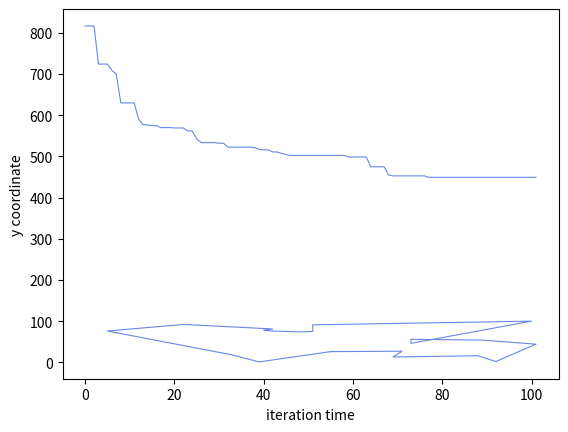

Generate this figure with matplotlib:
import math
import random
import pandas as pd
import matplotlib.pyplot as plt
from matplotlib.pylab import mpl

# fitness calculation
def calFitness(line,dis_matrix):
    dis_sum = 0
    dis = 0
    for i in range(len(line)):
        if i<len(line)-1:
            dis = dis_matrix.loc[line[i],line[i+1]]#
            dis_sum = dis_sum+dis
        else:
            dis = dis_matrix.loc[line[i],line[0]]
            dis_sum = dis_sum+dis
    return round(dis_sum,1)

# tournament select
def tournament_select(pops,popsize,fits,tournament_size):
    new_pops,new_fits = [],[]
    while len(new_pops)<len(pops):
        tournament_list = random.sample(range(0,popsize),tournament_size)
        tournament_fit = [fits[i] for i in tournament_list]

        tournament_df = pd.DataFrame([tournament_list,tournament_fit]).transpose().sort_values(by=1).reset_index(drop=True)

        fit = tournament_df.iloc[0,1]
        pop = pops[int(tournament_df.iloc[0,0])]
        new_pops.append(pop)
        new_fits.append(fit)
    return new_pops,new_fits


def crossover(popsize,parent1_pops,parent2_pops,pc):
    child_pops = []
    for i in range(popsize):

        child = [None]*len(parent1_pops[i])
        parent1 = parent1_pops[i]
        parent2 = parent2_pops[i]
        if random.random() >= pc:
            child = parent1.copy()
            random.shuffle(child)
        else:
            start_pos = random.randint(0,len(parent1)-1)
            end_pos = random.randint(0,len(parent1)-1)
            if start_pos>end_pos:
                tem_pop = start_pos
                start_pos = end_pos
                end_pos = tem_pop
            child[start_pos:end_pos+1] = parent1[start_pos:end_pos+1].copy()
            # parent2 -> child
            list1 = list(range(end_pos+1,len(parent2)))
            list2 = list(range(0,start_pos))
            list_index = list1+list2
            j = -1
            for i in list_index:
                for j in range(j+1,len(parent2)):
                    if parent2[j] not in child:
                        child[i] = parent2[j]
                        break
        child_pops.append(child)
    return child_pops


def mutate(pops,pm):
    pops_mutate = []
    for i in range(len(pops)):
        pop = pops[i].copy()
        t = random.randint(1,5)
        count = 0
        while count < t:
            if random.random() < pm: 
                    mut_pos1 = random.randint(0,len(pop)-1)  
                    mut_pos2 = random.randint(0,len(pop)-1)
                    if mut_pos1 != mut_pos2:
                        tem = pop[mut_pos1]
                        pop[mut_pos1] = pop[mut_pos2]
                        pop[mut_pos2] = tem
            pops_mutate.append(pop)
            count +=1
    return pops_mutate


def draw_path(line,CityCoordinates):
    x,y= [],[]
    for i in line:
        Coordinate = CityCoordinates[i]
        x.append(Coordinate[0])
        y.append(Coordinate[1])
    x.append(x[0])
    y.append(y[0])
    plt.plot(x, y,'r-', color='#4169E1', alpha=0.8, linewidth=0.8)
    plt.xlabel('x coordinate')
    plt.ylabel('y coordinate')
    plt.savefig('result1.png')
    plt.show()

if __name__ == '__main__':

    CityNum = 20 
    MinCoordinate = 0
    MaxCoordinate = 101
    #GA
    generation = 100 
    popsize = 100   
    tournament_size = 5 
    pc = 0.95   #crossOver proba
    pm = 0.1    #mutation proba

    # set city size, we use a set of numbers for test, while we can generate a set of random city Coordinates.
    # CityCoordinates = [(random.randint(MinCoordinate,MaxCoordinate),random.randint(MinCoordinate,MaxCoordinate)) for i in range(CityNum)]
    CityCoordinates = [(88, 16),(42, 76),(5, 76),(69, 13),(73, 56),(100, 100),(22, 92),(48, 74),(73, 46),(39, 1),(51, 75),(92, 2),(101, 44),(55, 26),(71, 27),(42, 81),(51, 91),(89, 54),(33, 18),(40, 78)]  #test cases
    dis_matrix = pd.DataFrame(data=None,columns=range(len(CityCoordinates)),index=range(len(CityCoordinates)))
    for i in range(len(CityCoordinates)):
        xi,yi = CityCoordinates[i][0],CityCoordinates[i][1]
        for j in range(len(CityCoordinates)):
            xj,yj = CityCoordinates[j][0],CityCoordinates[j][1]
            dis_matrix.iloc[i,j] = round(math.sqrt((xi-xj)**2+(yi-yj)**2),2)  #generate a matrix with coordinate's distance.

    iteration = 0
    pops = [random.sample([i for i in list(range(len(CityCoordinates)))],len(CityCoordinates)) for j in range(popsize)]


    fits = [None]*popsize
    for i in range(popsize):
        fits[i] = calFitness(pops[i],dis_matrix)

    best_fit = min(fits)
    best_pop = pops[fits.index(best_fit)]
    print('first opimal %.1f' % (best_fit))
    best_fit_list = []
    best_fit_list.append(best_fit)

    while iteration <= generation:

        pop1,fits1 = tournament_select(pops,popsize,fits,tournament_size)
        pop2,fits2 = tournament_select(pops,popsize,fits,tournament_size)
        #cross over
        child_pops = crossover(popsize,pop1,pop2,pc)
        #mutation
        child_pops = mutate(child_pops,pm)
        #calculate fitness
        child_fits = [None]*popsize
        for i in range(popsize):
            child_fits[i] = calFitness(child_pops[i],dis_matrix) 
        #keep the optimal
        for i in range(popsize):
            if fits[i] > child_fits[i]:
                fits[i] = child_fits[i]
                pops[i] = child_pops[i]

        if best_fit>min(fits):
            best_fit = min(fits)
            best_pop = pops[fits.index(best_fit)]

        best_fit_list.append(best_fit)

        print('the %d generation optimal %.1f' % (iteration, best_fit))
        iteration += 1

    
    #print(best_pop)
    
    draw_path(best_pop,CityCoordinates)
    
    iters = list(range(len(best_fit_list)))
    plt.plot(iters, best_fit_list, 'r-', color='#4169E1', alpha=0.8, linewidth=0.8)
    plt.xlabel('iteration time')
    plt.savefig('result2.png')
    #plt.show()    